Run: headless pygame with SDL's dummy video driver; simulated clock (each Clock.tick advances the game by its frame time, no real sleeping); random seed 0; keys injected as events and as key.get_pressed() state; no mouse input.
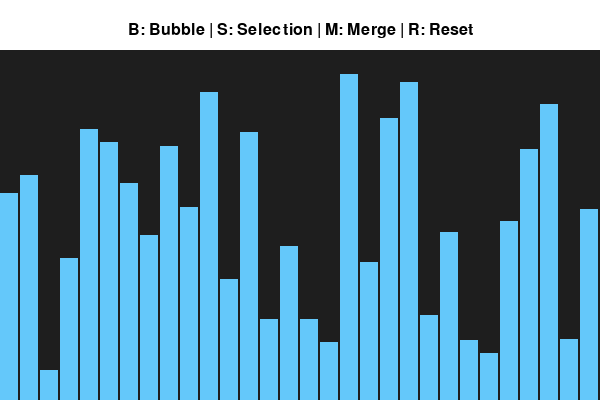
Frame 1 of 4 · flips 1–60 · no input
Frame 2 of 4 · flips 61–180 · tapped SPACE, RETURN · held RIGHT (→), D · screen unchanged from frame 1, image omitted
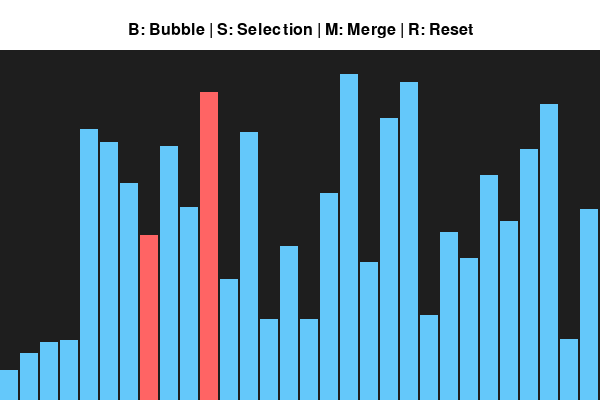
Frame 3 of 4 · flips 181–300 · held DOWN (↓), S
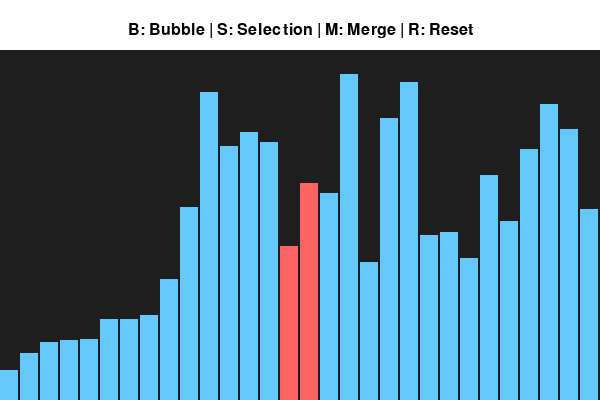
Frame 4 of 4 · flips 301–420 · held LEFT (←), A, UP (↑), W

The pygame program that drew these frames:

import pygame
import random
import sys

pygame.init()

WIDTH, HEIGHT = 600, 400
screen = pygame.display.set_mode((WIDTH, HEIGHT))
FONT = pygame.font.SysFont(None, 24)
clock = pygame.time.Clock()

ARRAY_SIZE = 30
array = [random.randint(10, 350) for _ in range(ARRAY_SIZE)]
bar_width = WIDTH // ARRAY_SIZE




def draw_array(array, color_positions=None):
    screen.fill((30, 30, 30))

    pygame.draw.rect(screen, (255, 255, 255), (0, 0, WIDTH, 50))
    
    text_line = "B: Bubble | S: Selection | M: Merge | R: Reset"
    text_surface = FONT.render(text_line, True, (0, 0, 0))

    text_rect = text_surface.get_rect(center=(WIDTH // 2, 30))
    screen.blit(text_surface, text_rect)

    for i, val in enumerate(array):
       color = (100, 200, 250)

       if color_positions and i in color_positions['compare']:
           color = (255, 100, 100)

       if color_positions and i in color_positions['swap']:
           color = (100, 255, 100)


       pygame.draw.rect(screen, color, (i * bar_width, HEIGHT - val, bar_width - 2, val))

    pygame.display.flip()


def bubble_sort_visualize(array):
   n = len(array)

   for i in range(n):
       

       for j in range(0, n - i - 1):
           draw_array(array, {'compare': [j, j + 1], 'swap': []})
           pygame.time.wait(50)


           for event in pygame.event.get():
               if event.type == pygame.QUIT:
                   pygame.quit()
                   sys.exit()


           if array[j] > array[j + 1]:
               array[j], array[j + 1] = array[j + 1], array[j]
               draw_array(array, {'compare': [], 'swap': [j, j + 1]})
               pygame.time.wait(50)
   draw_array(array)


def selection_sort_visualize(array):
    n = len(array)


    for i in range(n):
        min_idx = i


        for j in range(i + 1, n):
            draw_array(array, {'compare': [j, min_idx], 'swap': []})
            pygame.time.wait(20)


            if array[j] < array[min_idx]:
                min_idx = j


            for event in pygame.event.get():
                if event.type == pygame.QUIT:
                    pygame.quit()
                    sys.exit()
        
        array[i], array[min_idx] = array[min_idx], array[i]
        draw_array(array, {'compare': [], 'swap': [i, min_idx]})
        pygame.time.wait(50)



def merge_sort_visualize(array, l, r):
    if l < r:
        mid = (l + r) // 2
        merge_sort_visualize(array, l, mid)
        merge_sort_visualize(array, mid + 1, r)
        
        left = array[l:mid + 1]
        right = array[mid + 1:r + 1]
        i = j = 0
        k = l
        
        while i < len(left) and j < len(right):
            draw_array(array, {'compare': [k], 'swap': list(range(l, r + 1))})
            pygame.time.wait(40)
            if left[i] <= right[j]:
                array[k] = left[i]
                i += 1
            else:
                array[k] = right[j]
                j += 1
            k += 1
        
        while i < len(left):
            array[k] = left[i]
            i += 1
            k += 1
        while j < len(right):
            array[k] = right[j]
            j += 1
            k += 1






def main():
    global array
    


    while True:
        draw_array(array)
        
        for event in pygame.event.get():
         
            if event.type == pygame.KEYDOWN:

                if event.key == pygame.K_b:
                    bubble_sort_visualize(array)

                elif event.key == pygame.K_s:
                    selection_sort_visualize(array)

                elif event.key == pygame.K_m:
                    merge_sort_visualize(array, 0, len(array) - 1)

                elif event.key == pygame.K_r:
                    array = [random.randint(10, 350) for _ in range(ARRAY_SIZE)]

    pygame.quit()


if __name__ == "__main__":
   main()
